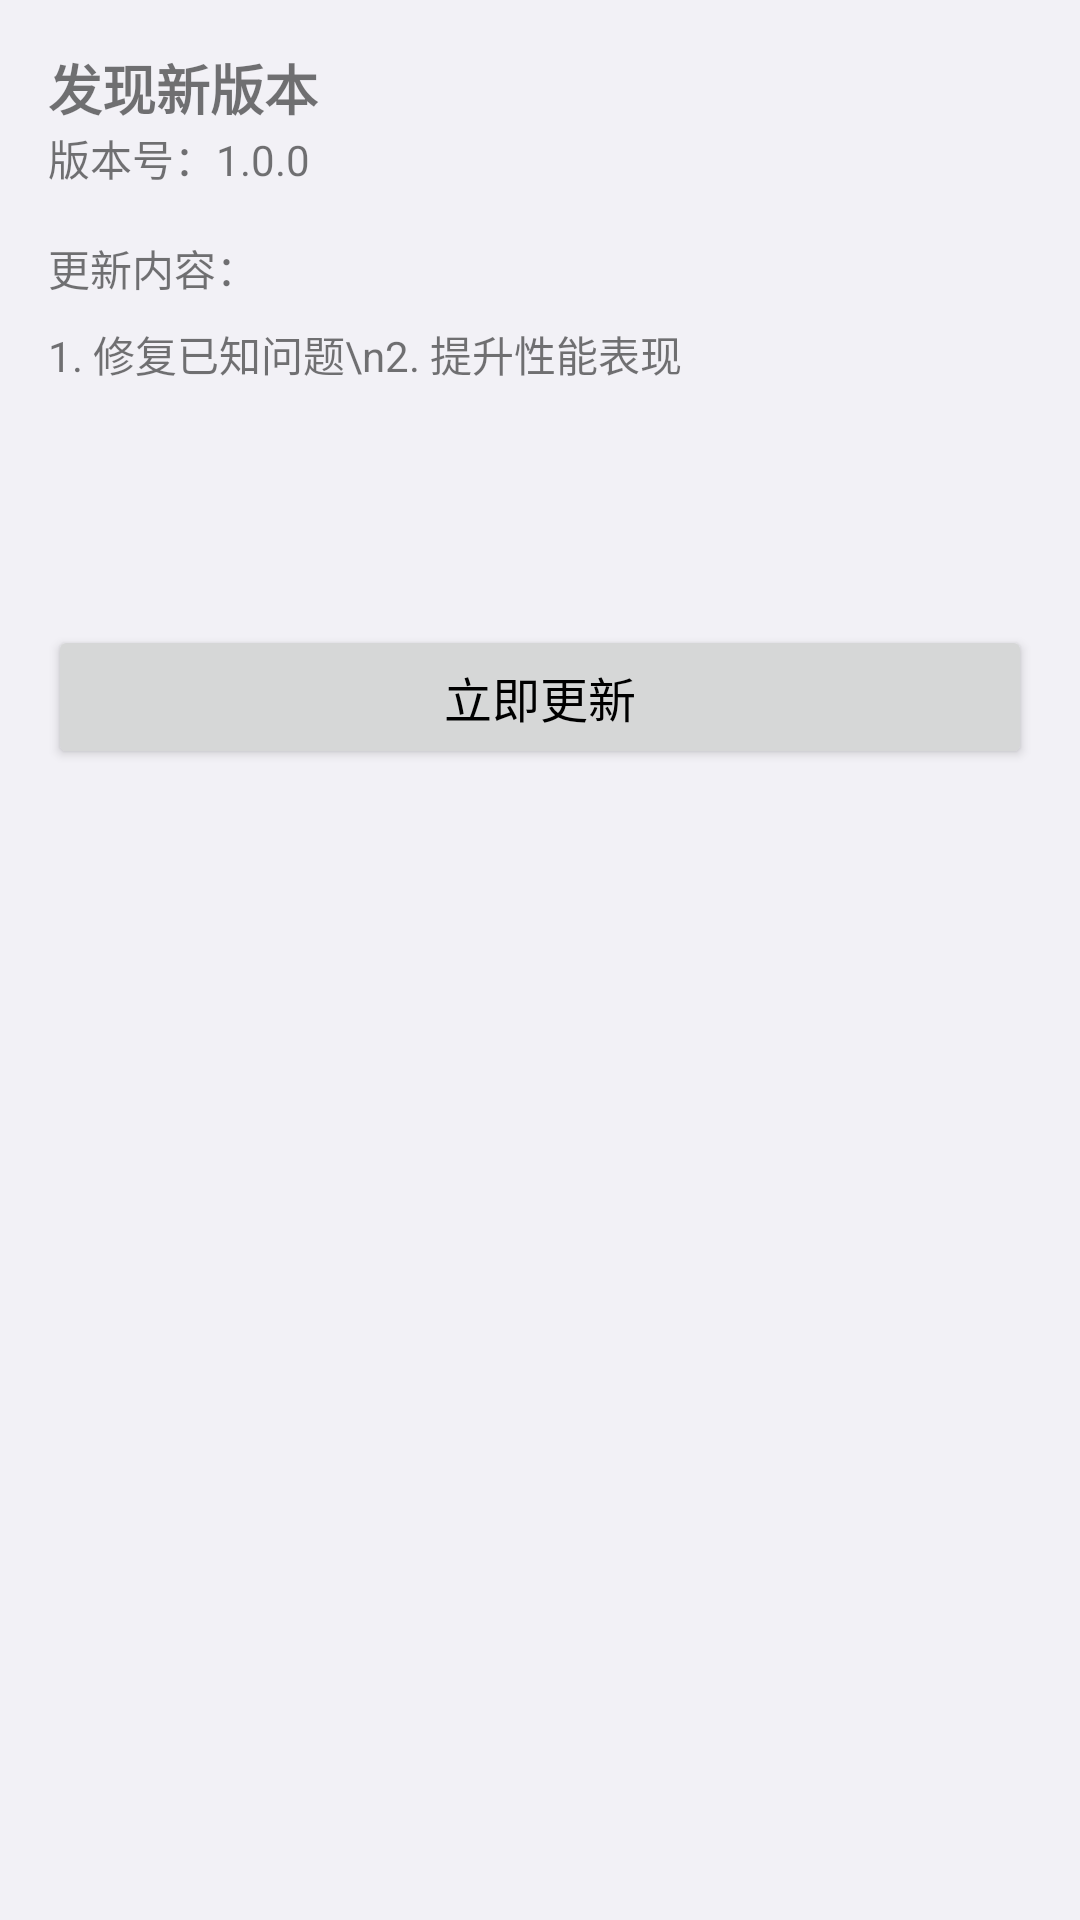

The Android layout XML behind this screen, and the referenced resources:
<!-- AndroidManifest.xml: application theme Theme.代码手册 -->
<!-- res/layout/dialog_update.xml -->
<?xml version="1.0" encoding="utf-8"?>
<LinearLayout xmlns:android="http://schemas.android.com/apk/res/android"
            android:layout_width="match_parent"
            android:layout_height="wrap_content"
            android:orientation="vertical"
            android:padding="16dp">

        <TextView
                android:layout_width="match_parent"
                android:layout_height="wrap_content"
                android:text="发现新版本"
                android:textSize="18sp"
                android:textStyle="bold" />

        <TextView
                android:layout_width="match_parent"
                android:layout_height="wrap_content"
                android:text="版本号：1.0.0"
                android:textSize="14sp" />

        <TextView
                android:layout_width="match_parent"
                android:layout_height="wrap_content"
                android:text="更新内容："
                android:textSize="14sp"
                android:layout_marginTop="16dp" />

        <TextView
                android:layout_width="match_parent"
                android:layout_height="wrap_content"
                android:text="1. 修复已知问题\n2. 提升性能表现"
                android:textSize="14sp"
                android:layout_marginTop="8dp" />

        <ProgressBar
                android:id="@+id/progressBar"
                android:layout_width="match_parent"
                android:layout_height="wrap_content"
                android:layout_marginTop="16dp" />

        <Button
                android:id="@+id/btn_update_now"
                android:layout_width="match_parent"
                android:layout_height="wrap_content"
                android:text="立即更新"
                android:textSize="16sp"
                android:layout_marginTop="16dp" />

    </LinearLayout>
<!-- resources referenced by this layout -->
<resources>
  <style name="Theme.代码手册" parent="Theme.MaterialComponents.DayNight.DarkActionBar">
  
          
          <item name="android:windowBackground">@color/white1</item>
          
          <item name="colorPrimary">@color/purple_500</item>
          
          <item name="android:textColorPrimary">@color/black</item>
  
          
  
  
          <item name="colorPrimaryVariant">@color/purple_500</item>
          <item name="colorOnPrimary">@color/black</item>
  
          <item name="colorSecondary">@color/purple_500</item>
          <item name="colorSecondaryVariant">@color/purple_500</item>
          <item name="colorOnSecondary">@color/white</item>
  
          
          <item name="android:statusBarColor">@color/purple_500</item>
  
      </style>
  <color name="white1">#FFF2F1F6</color>
  <color name="purple_500">#FF6200EE</color>
  <color name="black">#FF000000</color>
  <color name="white">#FFFFFFFF</color>
</resources>
